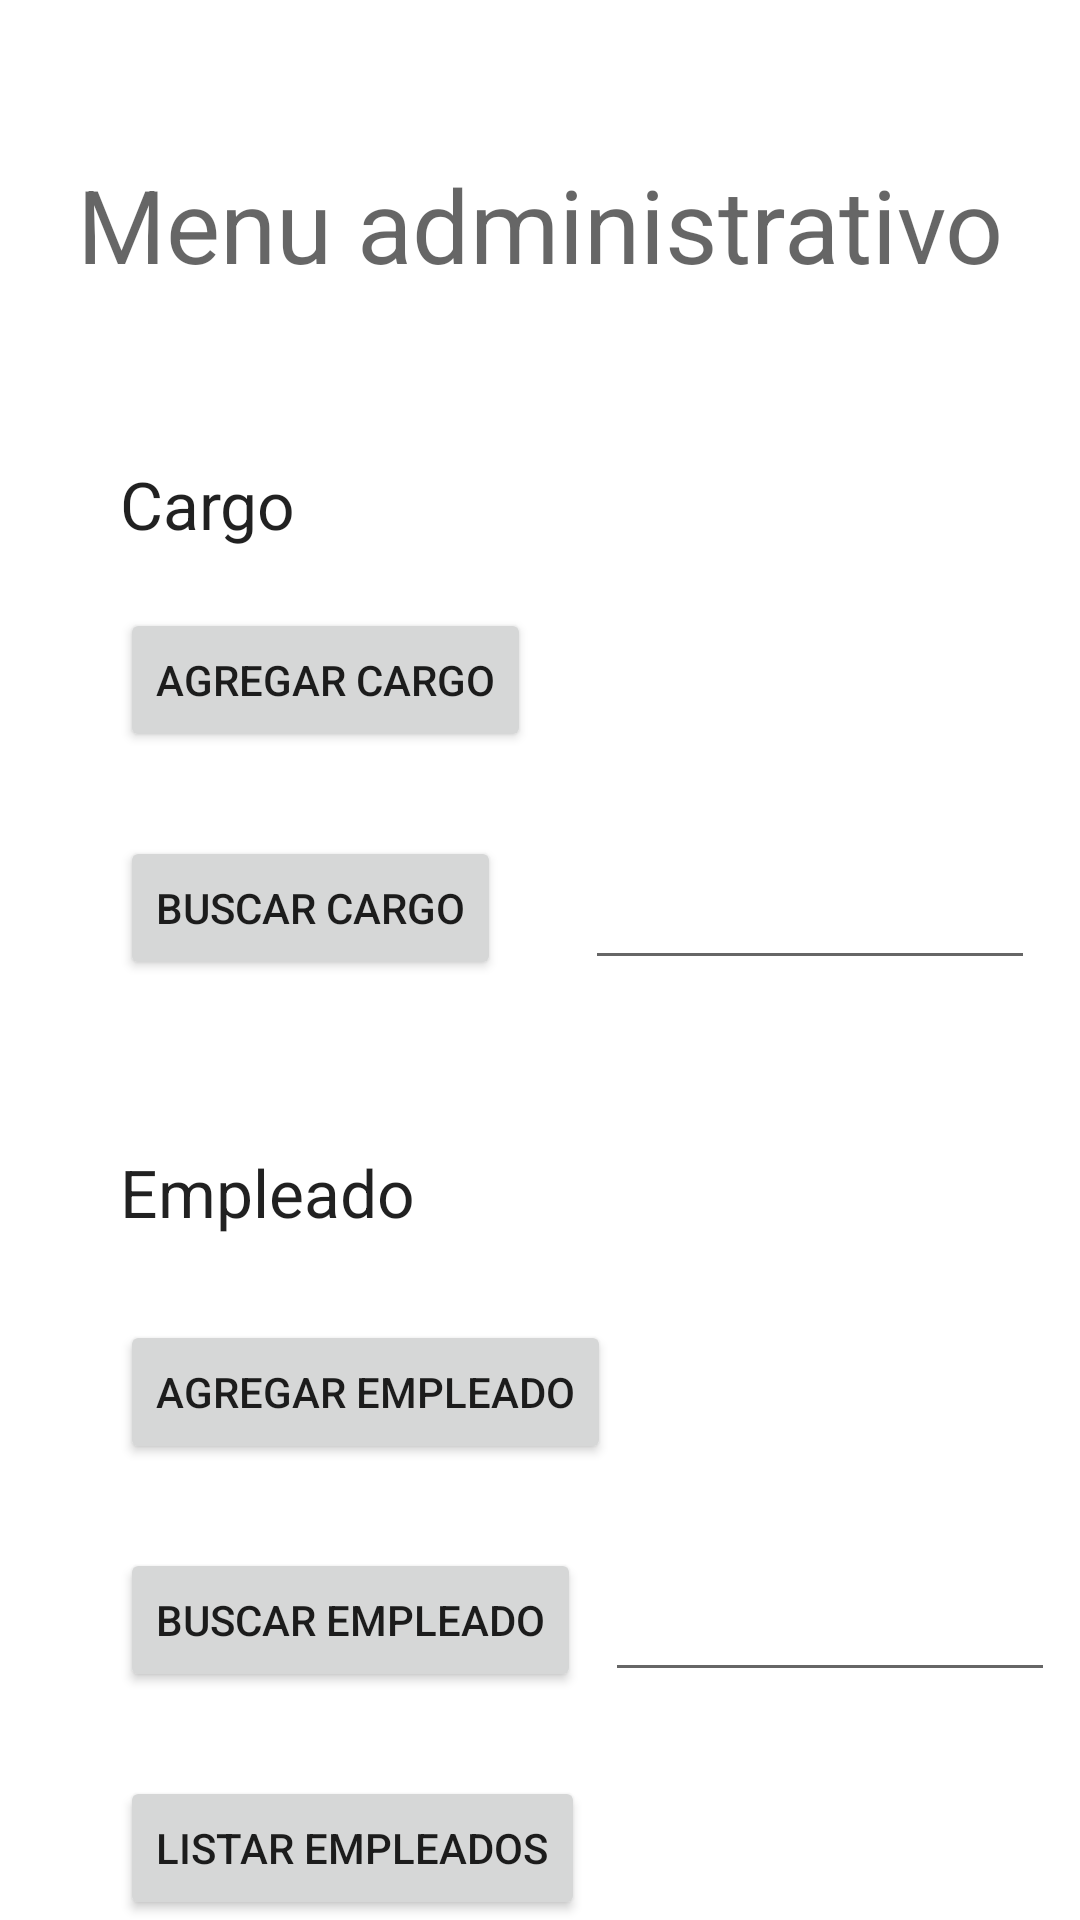

Here is an Android app screen rendered from its layout file. Give the layout XML and the strings, colors and styles it references.
<!-- AndroidManifest.xml: application theme Theme.EmpresaAlimentosYFrutas -->
<!-- res/layout/activity_sub_menu_admin.xml -->
<?xml version="1.0" encoding="utf-8"?>
<androidx.constraintlayout.widget.ConstraintLayout xmlns:android="http://schemas.android.com/apk/res/android"
    xmlns:app="http://schemas.android.com/apk/res-auto"
    xmlns:tools="http://schemas.android.com/tools"
    android:layout_width="match_parent"
    android:layout_height="match_parent"
    tools:context=".Sub_Menu_ADMIN">

    <Button
        android:id="@+id/button12"
        android:layout_width="wrap_content"
        android:layout_height="wrap_content"
        android:layout_marginStart="40dp"
        android:layout_marginTop="28dp"
        android:text="Listar empleados"
        app:layout_constraintStart_toStartOf="parent"
        app:layout_constraintTop_toBottomOf="@+id/button11" />

    <TextView
        android:id="@+id/textView26"
        android:layout_width="wrap_content"
        android:layout_height="wrap_content"
        android:layout_marginStart="40dp"
        android:layout_marginTop="56dp"
        android:text="Cargo"
        android:textAppearance="@style/TextAppearance.AppCompat.Large"
        app:layout_constraintStart_toStartOf="parent"
        app:layout_constraintTop_toBottomOf="@+id/textView25" />

    <TextView
        android:id="@+id/textView27"
        android:layout_width="wrap_content"
        android:layout_height="wrap_content"
        android:layout_marginStart="40dp"
        android:layout_marginTop="56dp"
        android:text="Empleado"
        android:textAppearance="@style/TextAppearance.AppCompat.Large"
        app:layout_constraintStart_toStartOf="parent"
        app:layout_constraintTop_toBottomOf="@+id/button9" />

    <EditText
        android:id="@+id/editTextNumber8"
        android:layout_width="150dp"
        android:layout_height="48dp"
        android:layout_marginStart="8dp"
        android:layout_marginTop="28dp"
        android:ems="10"
        android:inputType="number"
        android:minHeight="48dp"
        app:layout_constraintStart_toEndOf="@+id/button11"
        app:layout_constraintTop_toBottomOf="@+id/button10"
        tools:ignore="SpeakableTextPresentCheck" />

    <Button
        android:id="@+id/button11"
        android:layout_width="wrap_content"
        android:layout_height="wrap_content"
        android:layout_marginStart="40dp"
        android:layout_marginTop="28dp"
        android:text="Buscar empleado"
        app:layout_constraintStart_toStartOf="parent"
        app:layout_constraintTop_toBottomOf="@+id/button10" />

    <Button
        android:id="@+id/button10"
        android:layout_width="wrap_content"
        android:layout_height="wrap_content"
        android:layout_marginStart="40dp"
        android:layout_marginTop="28dp"
        android:text="Agregar empleado"
        app:layout_constraintStart_toStartOf="parent"
        app:layout_constraintTop_toBottomOf="@+id/textView27" />

    <EditText
        android:id="@+id/editTextNumber7"
        android:layout_width="150dp"
        android:layout_height="48dp"
        android:layout_marginStart="28dp"
        android:layout_marginTop="28dp"
        android:ems="10"
        android:inputType="number"
        android:minHeight="48dp"
        app:layout_constraintStart_toEndOf="@+id/button9"
        app:layout_constraintTop_toBottomOf="@+id/button8"
        tools:ignore="SpeakableTextPresentCheck" />

    <Button
        android:id="@+id/button8"
        android:layout_width="wrap_content"
        android:layout_height="wrap_content"
        android:layout_marginStart="40dp"
        android:layout_marginTop="20dp"
        android:text="Agregar cargo"
        app:layout_constraintStart_toStartOf="parent"
        app:layout_constraintTop_toBottomOf="@+id/textView26" />

    <Button
        android:id="@+id/button9"
        android:layout_width="wrap_content"
        android:layout_height="wrap_content"
        android:layout_marginStart="40dp"
        android:layout_marginTop="28dp"
        android:text="Buscar cargo"
        app:layout_constraintStart_toStartOf="parent"
        app:layout_constraintTop_toBottomOf="@+id/button8" />

    <TextView
        android:id="@+id/textView25"
        android:layout_width="wrap_content"
        android:layout_height="wrap_content"
        android:layout_marginTop="52dp"
        android:text="Menu administrativo"
        android:textAppearance="@style/TextAppearance.AppCompat.Display1"
        app:layout_constraintEnd_toEndOf="parent"
        app:layout_constraintStart_toStartOf="parent"
        app:layout_constraintTop_toTopOf="parent" />

</androidx.constraintlayout.widget.ConstraintLayout>
<!-- resources referenced by this layout -->
<resources>
  <style name="Theme.EmpresaAlimentosYFrutas" parent="Theme.MaterialComponents.DayNight.DarkActionBar">
          
          <item name="colorPrimary">@color/purple_500</item>
          <item name="colorPrimaryVariant">@color/purple_700</item>
          <item name="colorOnPrimary">@color/white</item>
          
          <item name="colorSecondary">@color/teal_200</item>
          <item name="colorSecondaryVariant">@color/teal_700</item>
          <item name="colorOnSecondary">@color/black</item>
          
          <item name="android:statusBarColor" tools:targetApi="l">?attr/colorPrimaryVariant</item>
          
      </style>
  <!-- not gathered from this repository: default colours our renderer supplied (Android Studio template values) -->
  <color name="purple_500">#FF6200EE</color>
  <color name="purple_700">#FF3700B3</color>
  <color name="teal_200">#FF03DAC5</color>
  <color name="teal_700">#FF018786</color>
  <color name="black">#FF000000</color>
  <color name="white">#FFFFFFFF</color>
</resources>
